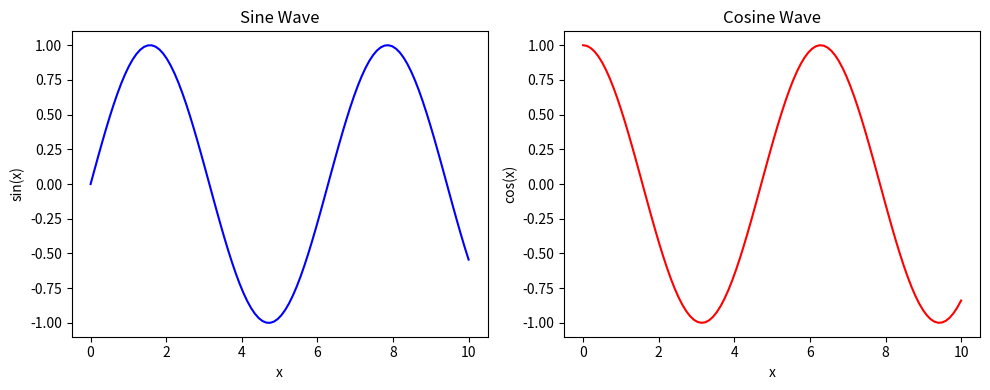

The script that saved this image:
import matplotlib.pyplot as plt
import numpy as np


x = np.linspace(0, 10, 100)
y1 = np.sin(x)
y2 = np.cos(x)


fig, axs = plt.subplots(1, 2, figsize=(10, 4))

axs[0].plot(x, y1, color='blue')
axs[0].set_title("Sine Wave")
axs[0].set_xlabel("x")
axs[0].set_ylabel("sin(x)")


axs[1].plot(x, y2, color='red')
axs[1].set_title("Cosine Wave")
axs[1].set_xlabel("x")
axs[1].set_ylabel("cos(x)")

plt.tight_layout()
plt.show()
